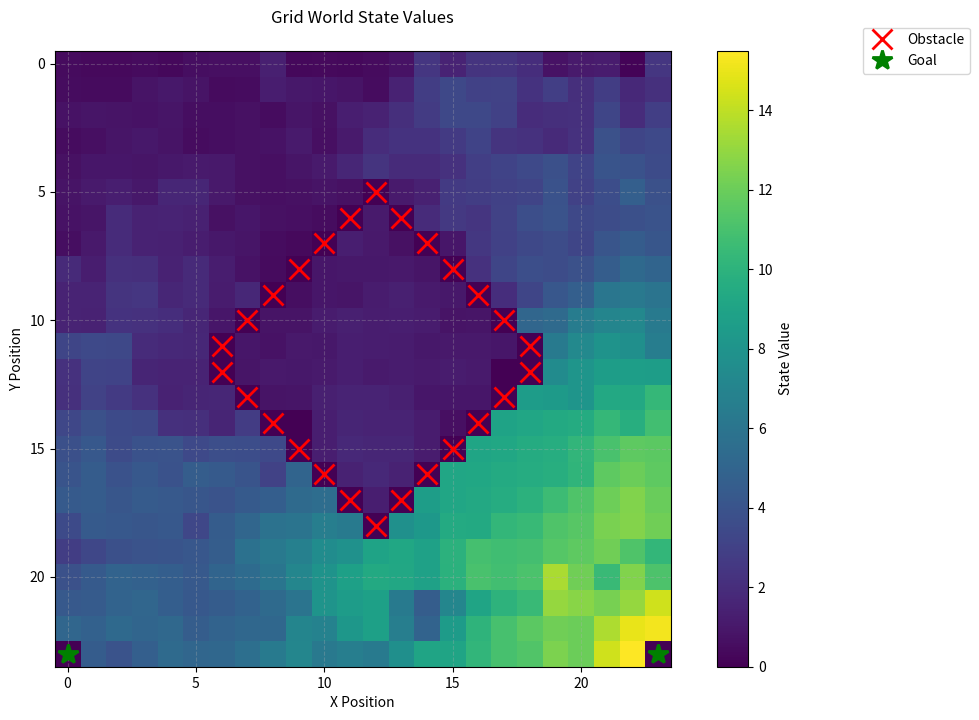
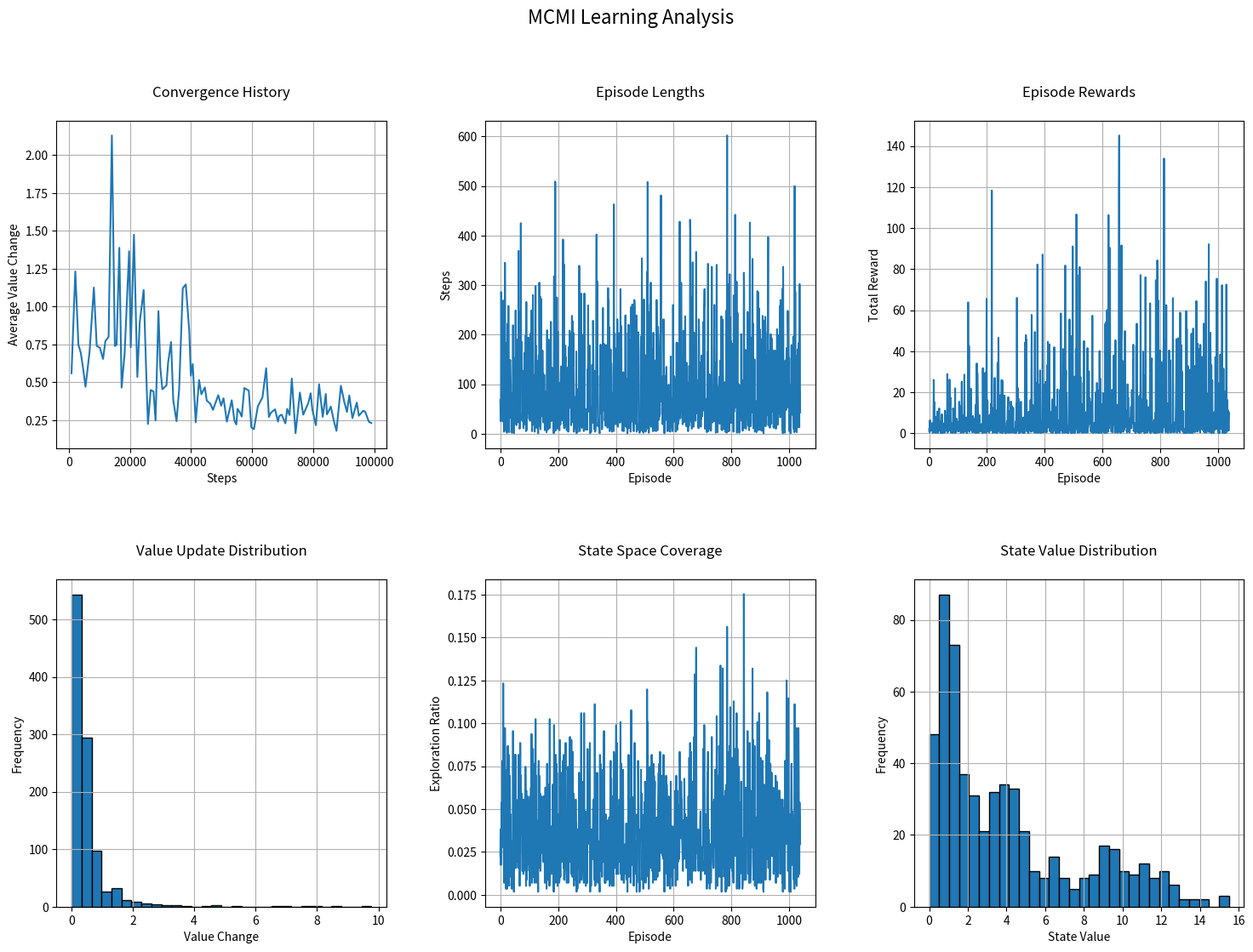
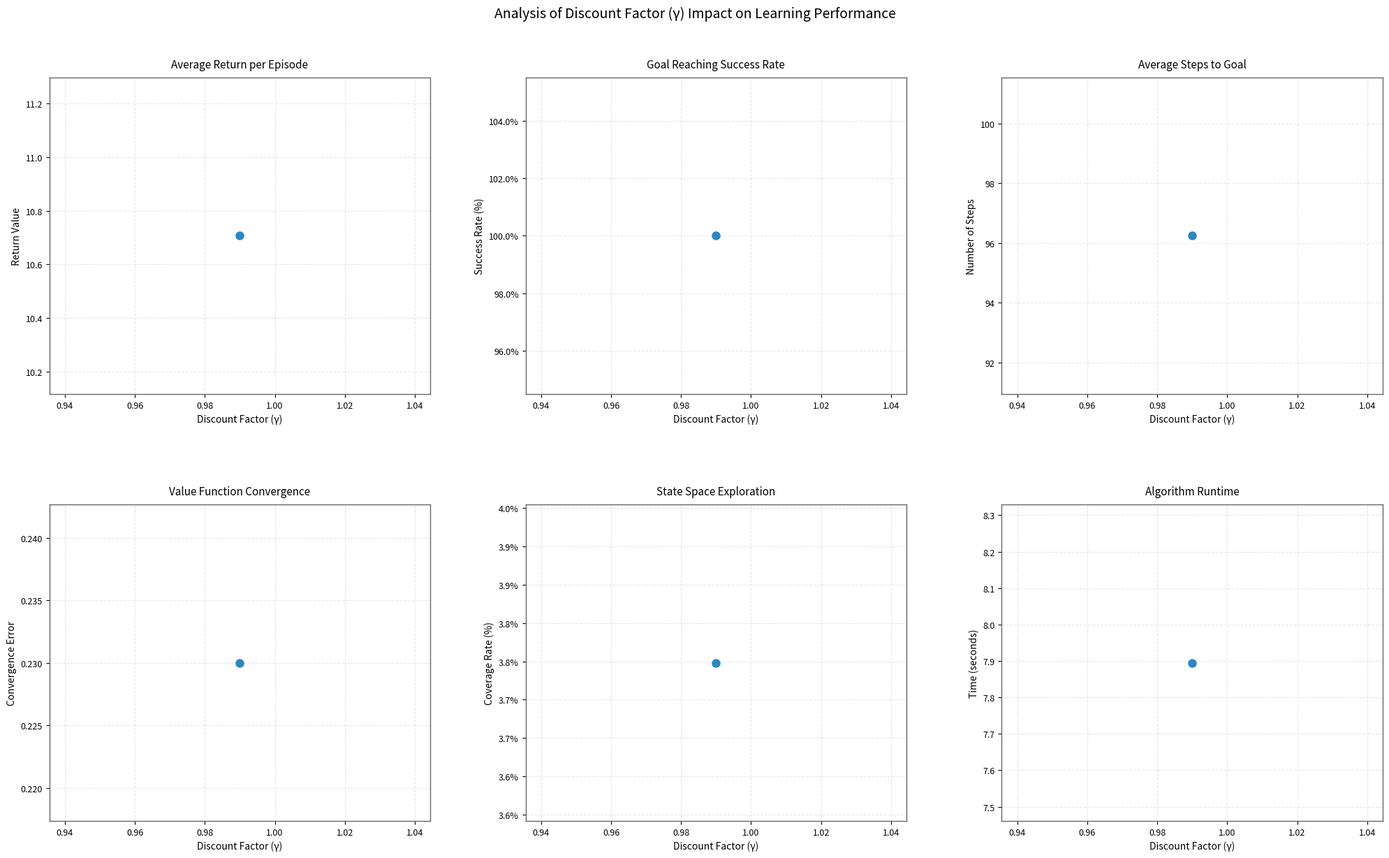

The script that saved these images, in order:
import numpy as np
import matplotlib.pyplot as plt
import time
import tqdm
from typing import Callable, Tuple, Dict, Any, Optional, List
from dataclasses import dataclass
from pathlib import Path
import heapq
from datetime import timezone

@dataclass
class ExperimentConfig:
    width: int = 8
    height: int = 8
    obstacles: List[Tuple[int, int]] = None
    goal_states: List[Tuple[int, int]] = None
    goal_rewards: List[float] = None
    step_penalty: float = 0.01
    gamma: float = 0.95
    learning_rate: float = 0.1
    epsilon: float = 0.1
    decay_rate: float = 0.995
    n_steps: int = 100000
    priority_threshold: float = 0.01
    wind_prob: float = 0.1
    slip_prob: float = 0.1
    save_results: bool = True
    output_dir: str = "results"


class PrioritizedMCMI: # Agent sử dụng MCMI với ưu tiên cập nhật
    def __init__(self, config: ExperimentConfig):
        self.config = config
        self.gamma = config.gamma
        self.learning_rate = config.learning_rate
        self.epsilon = config.epsilon
        self.decay_rate = config.decay_rate
        self.priority_threshold = config.priority_threshold
        
        self.state_values = None
        self.state_counts = None
        self.priority_queue = []
        self.predecessors = {}
        
        self.metrics = {
            'convergence_history': [],
            'episode_lengths': [],
            'total_rewards': [],
            'value_updates': [],
            'exploration_ratio': [],
            'computation_time': 0
        }

    def reset(self, n_states: int): # Đặt lại trạng thái của agent
        """Reset agent's state"""
        self.state_values = np.zeros(n_states)
        self.state_counts = np.zeros(n_states)
        self.priority_queue = []
        self.predecessors = {s: set() for s in range(n_states)}
        self.metrics = {k: [] for k in self.metrics.keys()}
        self.metrics['computation_time'] = 0


    def _get_action(self, state: int, env: Any, policy: Optional[Callable] = None) -> int: # Lấy hành động dựa trên chiến lược epsilon-greedy
        if np.random.random() < self.epsilon:
            return np.random.randint(env.n_actions)
        if policy is None:
            # Chính sách mặc định dựa trên hàm giá trị
            possible_actions = range(env.n_actions)
            action_values = []
            for action in possible_actions:
                next_probs = env.P[state, action]
                value = np.sum(next_probs * self.state_values)
                action_values.append(value)
            return np.argmax(action_values)
        return policy(state)


    def _process_trajectory(self, trajectory: list, rewards: list) -> float: # Xử lý toàn bộ trajectory để cập nhật giá trị trạng thái
        max_value_change = 0
        for t, state in enumerate(trajectory):
            G = 0
            weight = 1.0
            for i, r in enumerate(rewards[t:]):
                G += weight * r * (self.gamma ** i)
                weight *= self.decay_rate
            old_value = self.state_values[state]
            self.state_counts[state] += 1
            lr = self.learning_rate / np.sqrt(self.state_counts[state])
            new_value = old_value + lr * (G - old_value)
            self.state_values[state] = new_value
            
            # Ưu tiên cập nhật
            value_change = abs(new_value - old_value)
            max_value_change = max(max_value_change, value_change)
            if value_change > self.priority_threshold:
                heapq.heappush(self.priority_queue, (-value_change, state))
                
        return max_value_change


    def _process_priority_updates(self, env: Any, max_updates: int = 10): # Xử lý cập nhật ưu tiên từ hàng đợi
        updates = 0
        while self.priority_queue and updates < max_updates:
            _, state = heapq.heappop(self.priority_queue)
            old_value = self.state_values[state]
            
            # Tính giá trị mới cho trạng thái dựa trên các hành động
            # và xác suất chuyển tiếp
            new_value = 0
            for action in range(env.n_actions):
                next_probs = env.P[state, action]
                reward = env.R[state]
                expected_value = np.sum(next_probs * (
                    reward + self.gamma * self.state_values
                ))
                new_value = max(new_value, expected_value)
            
            # Cập nhật giá trị trạng thái nếu thay đổi lớn hơn ngưỡng ưu tiên

            value_change = abs(new_value - old_value) # Tính  giá trị thay đổi
            if value_change > self.priority_threshold:
                self.state_values[state] = new_value
                for pred in self.predecessors[state]:
                    heapq.heappush(self.priority_queue, 
                                 (-value_change * self.gamma, pred))
            
            updates += 1



    def estimate_values(self, env: Any, early_stop_threshold: float = 0.001) -> np.ndarray:  # Ước lượng giá trị trạng thái với MCMI và sweeping ưu tiên
        if self.state_values is None: # Kiểm tra nếu giá trị trạng thái chưa được khởi tạo
            self.reset(env.n_states)
            
        start_time = time.time()
        steps_taken = 0
        episode = 0
        window_size = 100
        recent_changes = []
        with tqdm.tqdm(total=self.config.n_steps, 
                      desc=f"MCMI Learning (γ={self.gamma})") as pbar:
            while steps_taken < self.config.n_steps:
                episode += 1
                state = env.reset()
                trajectory = []
                rewards = []
                done = False
                episode_steps = 0
    
                while not done and steps_taken < self.config.n_steps:
                    trajectory.append(state)
                    action = self._get_action(state, env)
                    next_state, reward, done, _ = env.step(action)
                    rewards.append(reward)
        
                    self.predecessors[next_state].add(state)
                    
                    state = next_state
                    steps_taken += 1
                    episode_steps += 1
                    pbar.update(1)
                    
                    if np.random.random() > self.gamma:
                        done = True
                value_change = self._process_trajectory(trajectory, rewards)
                self._process_priority_updates(env)
      
                self.metrics['episode_lengths'].append(episode_steps)
                self.metrics['total_rewards'].append(sum(rewards))
                self.metrics['value_updates'].append(value_change)
                self.metrics['exploration_ratio'].append(
                    len(set(trajectory)) / env.n_states
                )
                
                if episode % 10 == 0:
                    self.metrics['convergence_history'].append(
                        (steps_taken, np.mean(self.metrics['value_updates'][-10:]))
                    )
                
                # Kiểm tra early stopping
                recent_changes.append(value_change)
                if len(recent_changes) >= window_size:
                    avg_change = np.mean(recent_changes[-window_size:])
                    if avg_change < early_stop_threshold:
                        print(f"\nEarly stopping at step {steps_taken}")
                        break
                
                # Cập nhật tỷ lệ epsilon
                self.epsilon *= self.decay_rate
        
        self.metrics['computation_time'] = time.time() - start_time
        return self.state_values



    def analyze_performance(self) -> Dict: # Phân tích hiệu suất của quá trình học
        return {
            'average_return': np.mean(self.metrics['total_rewards']),
            'std_return': np.std(self.metrics['total_rewards']),
            'success_rate': len([r for r in self.metrics['total_rewards'] if r > 0]) / 
                          len(self.metrics['total_rewards']),
            'average_steps': np.mean(self.metrics['episode_lengths']),
            'final_convergence': self.metrics['convergence_history'][-1][1]
            if self.metrics['convergence_history'] else None,
            'exploration_coverage': np.mean(self.metrics['exploration_ratio']),
            'computation_time': self.metrics['computation_time']
        }



    def visualize_learning_process(self, save_path: Optional[str] = None): # Hiển thị quá trình học với các biểu đồ phân tích
        fig = plt.figure(figsize=(18, 12))
        gs = plt.GridSpec(2, 3, figure=fig, hspace=0.4, wspace=0.3)
        fig.suptitle('MCMI Learning Analysis', y=0.99, fontsize=16)
        
        # Lịch sử hội tụ
        ax1 = fig.add_subplot(gs[0, 0])
        if self.metrics['convergence_history']:
            steps, errors = zip(*self.metrics['convergence_history'])
            ax1.plot(steps, errors)
            ax1.set_xlabel('Steps')
            ax1.set_ylabel('Average Value Change')
            ax1.set_title('Convergence History', pad=20)
            ax1.grid(True)
        
        # Chiều dài Episode
        ax2 = fig.add_subplot(gs[0, 1])
        ax2.plot(self.metrics['episode_lengths'])
        ax2.set_xlabel('Episode')
        ax2.set_ylabel('Steps')
        ax2.set_title('Episode Lengths', pad=20)
        ax2.grid(True)
        
        # Tổng phần thưởng mỗi episode
        ax3 = fig.add_subplot(gs[0, 2])
        ax3.plot(self.metrics['total_rewards'])
        ax3.set_xlabel('Episode')
        ax3.set_ylabel('Total Reward')
        ax3.set_title('Episode Rewards', pad=20)
        ax3.grid(True)
        
        # Phân phối cập nhật giá trị
        ax4 = fig.add_subplot(gs[1, 0])
        if self.metrics['value_updates']:
            ax4.hist(self.metrics['value_updates'], bins=30, edgecolor='black')
            ax4.set_xlabel('Value Change')
            ax4.set_ylabel('Frequency')
            ax4.set_title('Value Update Distribution', pad=20)
            ax4.grid(True)
        
        # Tỷ lệ khám phá không gian trạng thái
        ax5 = fig.add_subplot(gs[1, 1])
        ax5.plot(self.metrics['exploration_ratio'])
        ax5.set_xlabel('Episode')
        ax5.set_ylabel('Exploration Ratio')
        ax5.set_title('State Space Coverage', pad=20)
        ax5.grid(True)
        
        # Phân phối giá trị trạng thái
        ax6 = fig.add_subplot(gs[1, 2])
        if self.state_values is not None:
            ax6.hist(self.state_values, bins=30, edgecolor='black')
            ax6.set_xlabel('State Value')
            ax6.set_ylabel('Frequency')
            ax6.set_title('State Value Distribution', pad=20)
            ax6.grid(True)
        plt.tight_layout()
        if save_path:
            plt.savefig(save_path, dpi=300, bbox_inches='tight')
        plt.show()



class EnhancedGridWorld: # Môi trường lưới với các tính năng mở rộng như gió, trượt và phần thưởng gradient
    def __init__(self, config: ExperimentConfig):
        self.width = config.width
        self.height = config.height
        self.n_states = self.width * self.height
        self.n_actions = 4
        self.state = 0
        
        self.wind_prob = config.wind_prob
        self.slip_prob = config.slip_prob
        
        self.obstacles = ([y * self.width + x for x, y in config.obstacles] 
                         if config.obstacles else [])
        self.goal_states = ([y * self.width + x for x, y in config.goal_states]
                           if config.goal_states else [self.width * self.height - 1])
        self.goal_rewards = ({state: reward for state, reward in 
                            zip(self.goal_states, config.goal_rewards)}
                           if config.goal_rewards 
                           else {s: 1.0 for s in self.goal_states})
        
        self.step_penalty = config.step_penalty 
        self._create_transition_matrix()
        self._create_reward_vector()
        


    def _create_transition_matrix(self): # Tạo ma trận chuyển tiếp với các hiệu ứng gió và trượt
        self.P = np.zeros((self.n_states, self.n_actions, self.n_states))
        for s in range(self.n_states):
            if s in self.obstacles or s in self.goal_states:
                self.P[s, :, s] = 1.0
                continue
            x, y = s % self.width, s // self.width
            for action in range(self.n_actions):
                # Tính toán trạng thái tiếp theo dựa trên hành động và các hiệu ứng gió, trượt
                next_x, next_y = x, y
                if action == 0:  # Up
                    next_y = max(0, y-1)
                elif action == 1:  # Right
                    next_x = min(self.width-1, x+1)
                elif action == 2:  # Down
                    next_y = min(self.height-1, y+1)
                else:  # Left
                    next_x = max(0, x-1)
                
                next_s = next_y * self.width + next_x
                if next_s in self.obstacles:
                    next_s = s
                # Xác suất chuyển tiếp chính
                main_prob = (1 - self.wind_prob) * (1 - self.slip_prob)
                self.P[s, action, next_s] += main_prob
                # Xác suất chuyển tiếp với gió, Gió có thể làm lệch hướng di chuyển
                for wind_direction in [-1, 1]:  
                    wind_x = x
                    wind_y = y
                    if action in [0, 2]:  
                        wind_x = max(0, min(self.width-1, x + wind_direction))
                    else:  
                        wind_y = max(0, min(self.height-1, y + wind_direction))
                    wind_s = wind_y * self.width + wind_x
                    if wind_s in self.obstacles:
                        wind_s = s
                    self.P[s, action, wind_s] += self.wind_prob / 2
                # Xác suất chuyển tiếp với trượt
                self.P[s, action, s] += self.slip_prob
            # Chuẩn hóa xác suất chuyển tiếp
            for action in range(self.n_actions):
                self.P[s, action] /= np.sum(self.P[s, action])


    def _create_reward_vector(self): # Tạo vector phần thưởng với phần thưởng gradient gần mục tiêu
        self.R = np.zeros(self.n_states) - self.step_penalty  
        # Thêm phần thưởng cho các trạng thái mục tiêu
        for goal_state, reward in self.goal_rewards.items():
            self.R[goal_state] = reward
            # Thêm gradient reward gần mục tiêu
            x_goal, y_goal = goal_state % self.width, goal_state // self.width
            for x in range(self.width):
                for y in range(self.height):
                    state = y * self.width + x
                    if state not in self.obstacles and state not in self.goal_states:
                        distance = abs(x - x_goal) + abs(y - y_goal)
                        self.R[state] += reward * 0.1 / (distance + 1)
      
        for obstacle in self.obstacles: # Đặt phần thưởng cho các trạng thái chướng ngại vật
            self.R[obstacle] = 0


    def step(self, action: int) -> Tuple[int, float, bool, Dict]: # Thực hiện hành động và trả về trạng thái tiếp theo, phần thưởng, trạng thái kết thúc
        if action not in range(self.n_actions):
            raise ValueError(f"Invalid action {action}")   
        # Xác định trạng thái tiếp theo dựa trên ma trận chuyển tiếp
        next_state = np.random.choice(self.n_states, p=self.P[self.state, action])
        reward = self.R[next_state]
        done = next_state in self.goal_states
        self.state = next_state
        return next_state, reward, done, {}  
    

    def reset(self) -> int: # Đặt lại môi trường về trạng thái ban đầu
        valid_states = [s for s in range(self.n_states) 
                       if s not in self.obstacles and s not in self.goal_states]
        self.state = np.random.choice(valid_states)
        return self.state
    

    def visualize_state(self, state_values: np.ndarray, policy: Optional[Callable] = None, 
                       title: str = "Grid World State Values", save_path: Optional[str] = None): # Hiển thị giá trị trạng thái và chính sách

        plt.figure(figsize=(12, 8))
        # Hiển thị giá trị trạng thái dưới dạng lưới
        grid_values = state_values.reshape(self.height, self.width)
        plt.imshow(grid_values, cmap='viridis', interpolation='nearest')
        plt.colorbar(label='State Value')
        # Thêm lưới và nhãn
        if policy:
            for y in range(self.height):
                for x in range(self.width):
                    state = y * self.width + x
                    if state not in self.obstacles and state not in self.goal_states:
                        action = policy(state)
                        dx = dy = 0
                        if action == 0: dy = -0.3   # Up
                        elif action == 1: dx = 0.3  # Right
                        elif action == 2: dy = 0.3  # Down
                        elif action == 3: dx = -0.3 # Left
                        
                        plt.arrow(x, y, dx, dy, head_width=0.1, head_length=0.1,
                                fc='white', ec='white', alpha=0.7, 
                                length_includes_head=True)
        # Hiển thị chướng ngại vật và mục tiêu
        for obs in self.obstacles:
            x, y = obs % self.width, obs // self.width
            plt.plot(x, y, 'rx', markersize=15, markeredgewidth=2, 
                    label='Obstacle' if obs == self.obstacles[0] else "")
        for goal in self.goal_states:
            x, y = goal % self.width, goal // self.width
            plt.plot(x, y, 'g*', markersize=15, markeredgewidth=2,
                    label='Goal' if goal == self.goal_states[0] else "")
        
        # Thiết lập tiêu đề và nhãn
        plt.grid(True, alpha=0.3, linestyle='--')
        plt.title(title, pad=20)
        plt.xlabel('X Position')
        plt.ylabel('Y Position')
        
        # Thêm chú thích
        handles, labels = plt.gca().get_legend_handles_labels()
        by_label = dict(zip(labels, handles))
        plt.legend(by_label.values(), by_label.keys(), 
                  loc='center left', bbox_to_anchor=(1.3, 1))
        
        if save_path:
            plt.savefig(save_path, bbox_inches='tight', dpi=300)
        plt.show()



def run_enhanced_experiment(config: ExperimentConfig): # Chạy thử nghiệm với môi trường lưới mở rộng và agent MCMI ưu tiên
    env = EnhancedGridWorld(config) # Khởi tạo môi trường lưới mở rộng
    agent = PrioritizedMCMI(config) # Khởi tạo agent MCMI ưu tiên
    print("\nStarting MCMI learning with enhanced features...")
    print(f"Environment size: {config.width}x{config.height}")
    print(f"Number of obstacles: {len(config.obstacles) if config.obstacles else 0}")
    print(f"Number of goals: {len(config.goal_states) if config.goal_states else 1}")
    
    values = agent.estimate_values(env) # Ước lượng giá trị trạng thái
    
    metrics = agent.analyze_performance() # Phân tích hiệu suất
    print("\nLearning Results:")
    for key, value in metrics.items(): 
        if isinstance(value, float):
            print(f"{key}: {value:.3f}")
        else:
            print(f"{key}: {value}")
    
    env.visualize_state(values) # Hiển thị giá trị trạng thái
    agent.visualize_learning_process() # Hiển thị quá trình học
    return values, metrics


def run_experiments_with_multiple_gamma(base_config: ExperimentConfig, gamma_values: List[float]): # Chạy thử nghiệm với nhiều giá trị gamma khác nhau
    all_results = []
    
    for gamma in gamma_values: 
        print(f"\n{'='*50}")
        print(f"Running experiment with gamma = {gamma}")
        print(f"{'='*50}")
        
        config = ExperimentConfig(**base_config.__dict__) # Tạo bản sao cấu hình cơ bản
        config.gamma = gamma # Cập nhật giá trị gamma
        
        values, metrics = run_enhanced_experiment(config) # Chạy thử nghiệm với cấu hình đã cập nhật
        

        all_results.append({ 
            'gamma': gamma,
            'values': values,
            'metrics': metrics
        })
    
    plot_gamma_comparison(all_results)
    print_comparison_table(all_results)


def plot_gamma_comparison(results: List[Dict]): # Vẽ biểu đồ so sánh hiệu suất học với các giá trị gamma khác nhau
    fig = plt.figure(figsize=(20, 12))
    metrics_to_plot = [
        ('average_return', 'Average Return per Episode', 'Return Value'),
        ('success_rate', 'Goal Reaching Success Rate', 'Success Rate (%)'),
        ('average_steps', 'Average Steps to Goal', 'Number of Steps'),
        ('final_convergence', 'Value Function Convergence', 'Convergence Error'),
        ('exploration_coverage', 'State Space Exploration', 'Coverage Rate (%)'),
        ('computation_time', 'Algorithm Runtime', 'Time (seconds)')
    ]
    
    for idx, (metric_key, title, ylabel) in enumerate(metrics_to_plot, 1): # Tạo các biểu đồ cho từng metric
        ax = fig.add_subplot(2, 3, idx)
        
        x = [r['gamma'] for r in results]
        y = [r['metrics'][metric_key] for r in results]
        
        ax.plot(x, y, 'o-', linewidth=2, markersize=8, color='#2E86C1')
     
        ax.set_title(title, pad=10, fontsize=11)
        ax.set_xlabel('Discount Factor (γ)', fontsize=10)
        ax.set_ylabel(ylabel, fontsize=10)
        
    
        ax.grid(True, linestyle='--', alpha=0.3)
        ax.tick_params(labelsize=9)
   
        for spine in ax.spines.values():
            spine.set_linewidth(1)
            spine.set_color('#666666')
            
        # Format y-axis để tránh chồng chéo
        if metric_key in ['success_rate', 'exploration_coverage']:
            ax.yaxis.set_major_formatter(plt.FuncFormatter(lambda y, _: '{:.1%}'.format(y)))
    

    plt.suptitle('Analysis of Discount Factor (γ) Impact on Learning Performance', 
                fontsize=14, y=1.02)
    plt.tight_layout()
    plt.subplots_adjust(wspace=0.25, hspace=0.35)
    
    plt.show()

def print_comparison_table(results: List[Dict]): # In bảng so sánh các metric học tập với các giá trị gamma khác nhau
    print("\nComparison of Learning Metrics Across Different Discount Factors:")
    print("-" * 120)
    
    headers = [
        "Gamma (γ)", 
        "Return/Episode", 
        "Success Rate", 
        "Steps/Goal", 
        "Convergence", 
        "Coverage %", 
        "Runtime (s)"
    ]
    
    print(f"{headers[0]:^10} {headers[1]:^15} {headers[2]:^15} {headers[3]:^15} "
          f"{headers[4]:^15} {headers[5]:^15} {headers[6]:^15}")
    print("-" * 120)
    
    for result in results:
        gamma = result['gamma']
        metrics = result['metrics']
        print(f"{gamma:^10.3f} {metrics['average_return']:^15.3f} "
              f"{metrics['success_rate']:^15.3%} {metrics['average_steps']:^15.1f} "
              f"{metrics['final_convergence']:^15.5f} "
              f"{metrics['exploration_coverage']:^15.1%} "
              f"{metrics['computation_time']:^15.2f}")
    print("-" * 120)

if __name__ == "__main__": # có thể thay đổi cấu hình thử nghiệm 
    base_config = ExperimentConfig(
        width=24,
        height=24,
        obstacles=[
                (12, 5), (11, 6), (13, 6), (10, 7), (14, 7), #tùy ý tạo 1 chướng ngại vật bất kỳ
                (9, 8), (15, 8), (8, 9), (16, 9),
                (7, 10), (17, 10), (6, 11), (18, 11),
                (6, 12), (18, 12), (7, 13), (17, 13),
                (8, 14), (16, 14), (9, 15), (15, 15),
                (10, 16), (14, 16), (11, 17), (13, 17), (12, 18)
            ],       
        goal_states=[(23,23), (0,23)], # có thể thêm mục tiêu
        goal_rewards=[10, 5], # phần thưởng cho các mục tiêu
        step_penalty=0.03,  # phần thưởng bước
        learning_rate=0.5, # tốc độ học
        epsilon=0.3, # xác suất khám phá
        decay_rate=0.995, # tỷ lệ giảm epsilon
        n_steps=100000,  # số bước học
        priority_threshold=0.01, # ngưỡng ưu tiên cập nhật
        wind_prob=0.4, # xác suất gió, có thể thay đổi
        slip_prob=0.2, # xác suất trượt, có thể thay đổi
    )
    gamma_values = [0.99]
    run_experiments_with_multiple_gamma(base_config, gamma_values)
